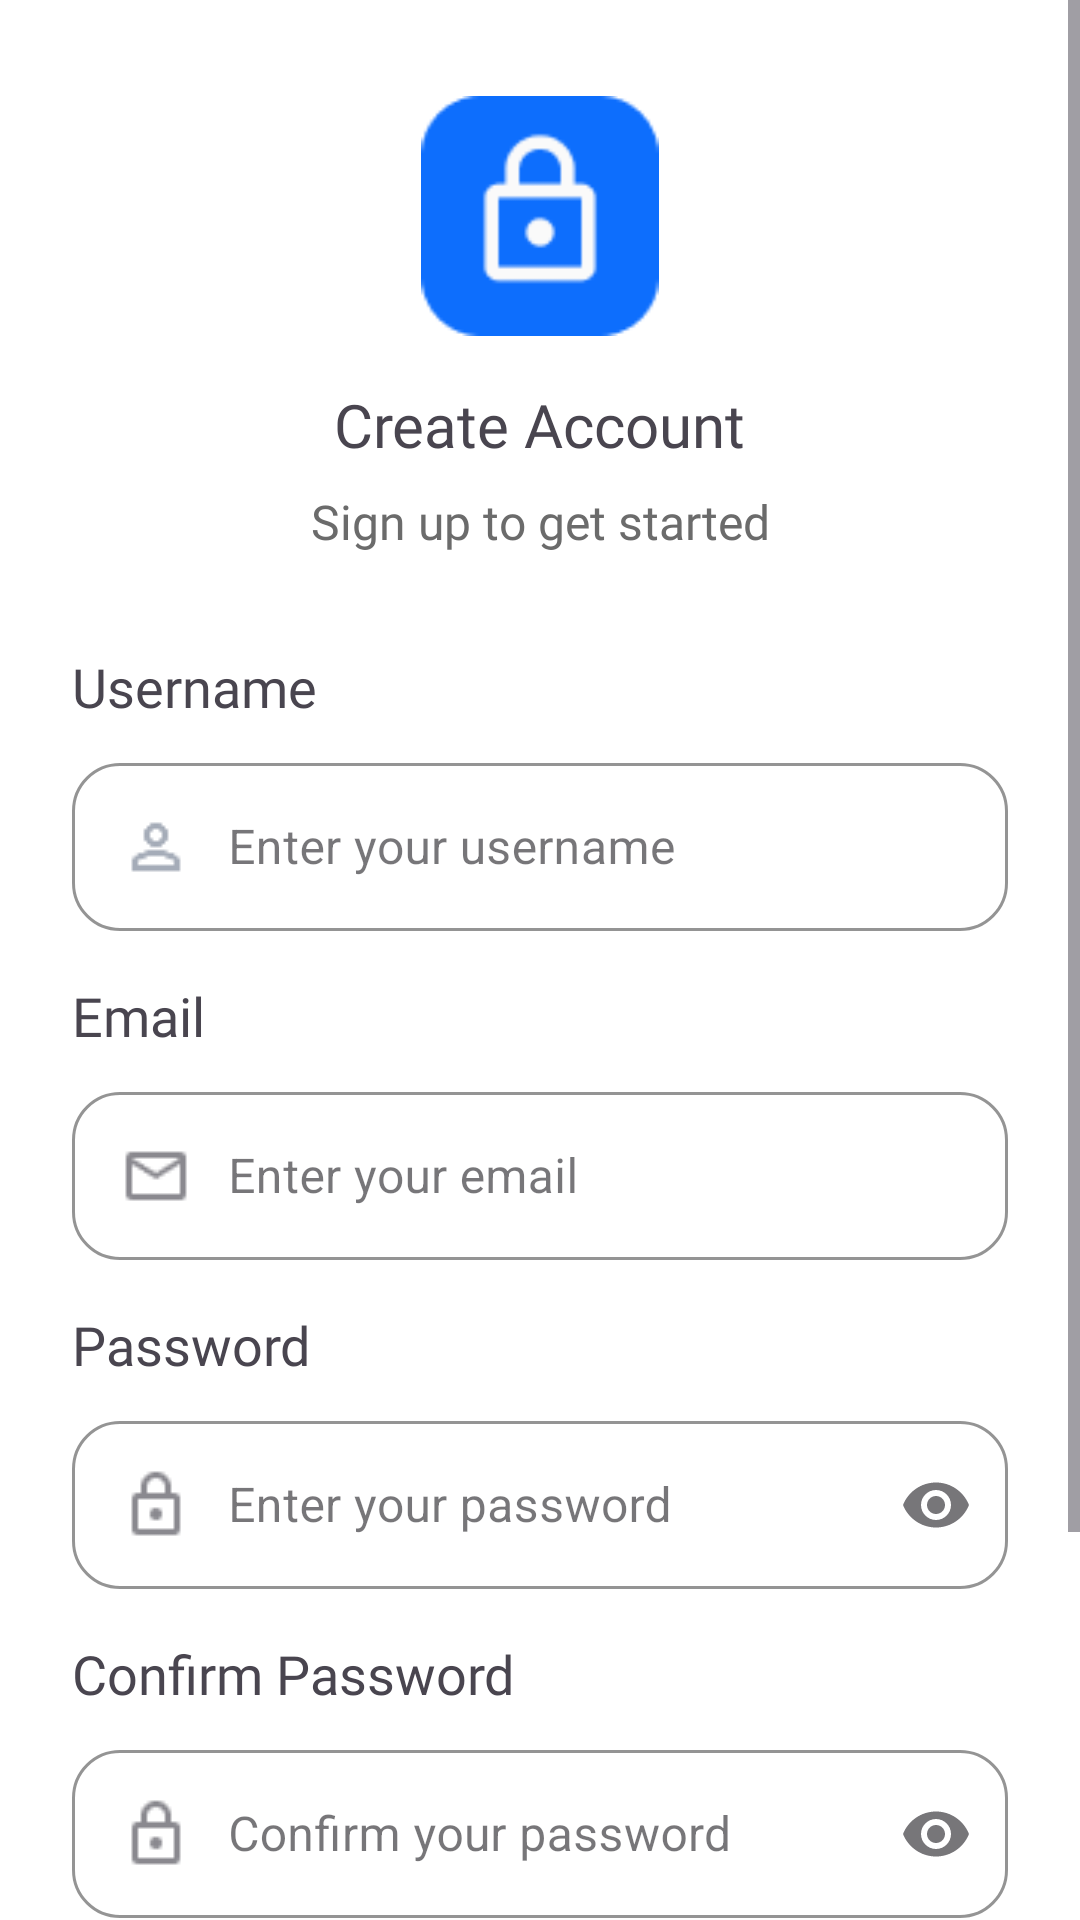

The Android layout XML behind this screen, and the referenced resources:
<!-- AndroidManifest.xml: application theme Theme.Sentra -->
<!-- res/layout/activity_sign_up.xml -->
<?xml version="1.0" encoding="utf-8"?>
<ScrollView xmlns:android="http://schemas.android.com/apk/res/android"
    xmlns:app="http://schemas.android.com/apk/res-auto"
    xmlns:tools="http://schemas.android.com/tools"
    android:layout_width="match_parent"
    android:layout_height="match_parent"
    android:fillViewport="true"
    android:background="#FFFFFF"
    tools:context=".ui.auth.SignUp">

    <androidx.constraintlayout.widget.ConstraintLayout
        android:id="@+id/main"
        android:layout_width="match_parent"
        android:layout_height="wrap_content"
        android:paddingBottom="24dp">

        <ImageView
            android:id="@+id/imageView"
            android:layout_width="80dp"
            android:layout_height="80dp"
            android:layout_marginTop="32dp"
            app:layout_constraintEnd_toEndOf="parent"
            app:layout_constraintStart_toStartOf="parent"
            app:layout_constraintTop_toTopOf="parent"
            app:srcCompat="@drawable/lockicon" />

        <TextView
            android:id="@+id/textView6"
            android:layout_width="wrap_content"
            android:layout_height="wrap_content"
            android:layout_marginTop="16dp"
            android:fontFamily="@font/inter_regualer"
            android:text="Create Account"
            android:textSize="20sp"
            app:layout_constraintEnd_toEndOf="parent"
            app:layout_constraintStart_toStartOf="parent"
            app:layout_constraintTop_toBottomOf="@+id/imageView" />

        <TextView
            android:id="@+id/textView7"
            android:layout_width="wrap_content"
            android:layout_height="wrap_content"
            android:layout_marginTop="8dp"
            android:fontFamily="@font/inter_regualer"
            android:text="Sign up to get started"
            android:textColor="#6B6B6B"
            android:textSize="16sp"
            app:layout_constraintEnd_toEndOf="parent"
            app:layout_constraintStart_toStartOf="parent"
            app:layout_constraintTop_toBottomOf="@+id/textView6" />

        <TextView
            android:id="@+id/textView8"
            android:layout_width="wrap_content"
            android:layout_height="wrap_content"
            android:layout_marginStart="24dp"
            android:layout_marginTop="32dp"
            android:fontFamily="@font/inter_light"
            android:text="Username"
            android:textSize="18sp"
            app:layout_constraintStart_toStartOf="parent"
            app:layout_constraintTop_toBottomOf="@+id/textView7" />

        <com.google.android.material.textfield.TextInputLayout
            android:id="@+id/UserInputLayout"
            style="@style/Widget.MaterialComponents.TextInputLayout.OutlinedBox"
            android:layout_width="0dp"
            android:layout_height="wrap_content"
            android:layout_marginStart="24dp"
            android:layout_marginTop="8dp"
            android:layout_marginEnd="24dp"
            app:boxCornerRadiusBottomEnd="16dp"
            app:boxCornerRadiusBottomStart="16dp"
            app:boxCornerRadiusTopEnd="16dp"
            app:boxCornerRadiusTopStart="16dp"
            app:boxStrokeColor="@color/blue"
            app:hintTextColor="@color/blue"
            app:layout_constraintEnd_toEndOf="parent"
            app:layout_constraintStart_toStartOf="parent"
            app:layout_constraintTop_toBottomOf="@+id/textView8">

            <com.google.android.material.textfield.TextInputEditText
                android:id="@+id/editTextUser"
                android:layout_width="match_parent"
                android:layout_height="56dp"
                android:drawableStart="@drawable/username"
                android:drawablePadding="12dp"
                android:drawableTint="#a5acb8"
                android:hint="Enter your username"
                android:inputType="textPersonName"
                android:padding="16dp" />
        </com.google.android.material.textfield.TextInputLayout>

        <TextView
            android:id="@+id/textView10"
            android:layout_width="wrap_content"
            android:layout_height="wrap_content"
            android:layout_marginStart="24dp"
            android:layout_marginTop="16dp"
            android:fontFamily="@font/inter_light"
            android:text="Email"
            android:textSize="18sp"
            app:layout_constraintStart_toStartOf="parent"
            app:layout_constraintTop_toBottomOf="@+id/UserInputLayout" />

        <com.google.android.material.textfield.TextInputLayout
            android:id="@+id/EmailInputLayout"
            style="@style/Widget.MaterialComponents.TextInputLayout.OutlinedBox"
            android:layout_width="0dp"
            android:layout_height="wrap_content"
            android:layout_marginStart="24dp"
            android:layout_marginTop="8dp"
            android:layout_marginEnd="24dp"
            app:boxCornerRadiusBottomEnd="16dp"
            app:boxCornerRadiusBottomStart="16dp"
            app:boxCornerRadiusTopEnd="16dp"
            app:boxCornerRadiusTopStart="16dp"
            app:boxStrokeColor="@color/blue"
            app:hintTextColor="@color/blue"
            app:layout_constraintEnd_toEndOf="parent"
            app:layout_constraintStart_toStartOf="parent"
            app:layout_constraintTop_toBottomOf="@+id/textView10">

            <com.google.android.material.textfield.TextInputEditText
                android:id="@+id/editTextEmail"
                android:layout_width="match_parent"
                android:layout_height="56dp"
                android:drawableStart="@drawable/mail"
                android:drawablePadding="12dp"
                android:hint="Enter your email"
                android:inputType="textEmailAddress"
                android:padding="16dp" />

        </com.google.android.material.textfield.TextInputLayout>

        <TextView
            android:id="@+id/textView11"
            android:layout_width="wrap_content"
            android:layout_height="wrap_content"
            android:layout_marginStart="24dp"
            android:layout_marginTop="16dp"
            android:fontFamily="@font/inter_light"
            android:text="Password"
            android:textSize="18sp"
            app:layout_constraintStart_toStartOf="parent"
            app:layout_constraintTop_toBottomOf="@+id/EmailInputLayout" />

        <com.google.android.material.textfield.TextInputLayout
            android:id="@+id/passwordInputLayout"
            style="@style/Widget.MaterialComponents.TextInputLayout.OutlinedBox"
            android:layout_width="0dp"
            android:layout_height="wrap_content"
            android:layout_marginStart="24dp"
            android:layout_marginTop="8dp"
            android:layout_marginEnd="24dp"
            app:boxCornerRadiusBottomEnd="16dp"
            app:boxCornerRadiusBottomStart="16dp"
            app:boxCornerRadiusTopEnd="16dp"
            app:boxCornerRadiusTopStart="16dp"
            app:boxStrokeColor="@color/blue"
            app:endIconMode="password_toggle"
            app:hintTextColor="@color/blue"
            app:layout_constraintEnd_toEndOf="parent"
            app:layout_constraintStart_toStartOf="parent"
            app:layout_constraintTop_toBottomOf="@+id/textView11">

            <com.google.android.material.textfield.TextInputEditText
                android:id="@+id/editTextPassword"
                android:layout_width="match_parent"
                android:layout_height="56dp"
                android:drawableStart="@drawable/lockpassword"
                android:drawablePadding="12dp"
                android:hint="Enter your password"
                android:inputType="textPassword"
                android:padding="16dp" />

        </com.google.android.material.textfield.TextInputLayout>

        <TextView
            android:id="@+id/textView12"
            android:layout_width="wrap_content"
            android:layout_height="wrap_content"
            android:layout_marginStart="24dp"
            android:layout_marginTop="16dp"
            android:fontFamily="@font/inter_light"
            android:text="Confirm Password"
            android:textSize="18sp"
            app:layout_constraintStart_toStartOf="parent"
            app:layout_constraintTop_toBottomOf="@+id/passwordInputLayout" />

        <com.google.android.material.textfield.TextInputLayout
            android:id="@+id/confirmPasswordInputLayout"
            style="@style/Widget.MaterialComponents.TextInputLayout.OutlinedBox"
            android:layout_width="0dp"
            android:layout_height="wrap_content"
            android:layout_marginStart="24dp"
            android:layout_marginTop="8dp"
            android:layout_marginEnd="24dp"
            app:boxCornerRadiusBottomEnd="16dp"
            app:boxCornerRadiusBottomStart="16dp"
            app:boxCornerRadiusTopEnd="16dp"
            app:boxCornerRadiusTopStart="16dp"
            app:boxStrokeColor="@color/blue"
            app:endIconMode="password_toggle"
            app:hintTextColor="@color/blue"
            app:layout_constraintEnd_toEndOf="parent"
            app:layout_constraintStart_toStartOf="parent"
            app:layout_constraintTop_toBottomOf="@+id/textView12">

            <com.google.android.material.textfield.TextInputEditText
                android:id="@+id/confirmPassword"
                android:layout_width="match_parent"
                android:layout_height="56dp"
                android:drawableStart="@drawable/lockpassword"
                android:drawablePadding="12dp"
                android:hint="Confirm your password"
                android:inputType="textPassword"
                android:padding="16dp" />

        </com.google.android.material.textfield.TextInputLayout>

        <com.google.android.material.button.MaterialButton
            android:id="@+id/loginButton2"
            android:layout_width="0dp"
            android:layout_height="61dp"
            android:layout_marginStart="24dp"
            android:layout_marginTop="32dp"
            android:layout_marginEnd="24dp"
            android:backgroundTint="@color/blue"
            android:elevation="8dp"
            android:text="Register"
            android:textColor="@android:color/white"
            android:textSize="18sp"
            app:cornerRadius="20dp"
            app:layout_constraintEnd_toEndOf="parent"
            app:layout_constraintStart_toStartOf="parent"
            app:layout_constraintTop_toBottomOf="@+id/confirmPasswordInputLayout"
            app:rippleColor="@color/blueLight" />

        <LinearLayout
            android:layout_width="wrap_content"
            android:layout_height="wrap_content"
            android:layout_marginTop="24dp"
            android:orientation="horizontal"
            app:layout_constraintBottom_toBottomOf="parent"
            app:layout_constraintEnd_toEndOf="parent"
            app:layout_constraintStart_toStartOf="parent"
            app:layout_constraintTop_toBottomOf="@+id/loginButton2">

            <TextView
                android:layout_width="wrap_content"
                android:layout_height="wrap_content"
                android:text="Already have an account?" />

            <TextView
                android:id="@+id/tvCreateAccount3"
                android:layout_width="wrap_content"
                android:layout_height="wrap_content"
                android:layout_marginStart="8dp"
                android:clickable="true"
                android:focusable="true"
                android:text="Log in"
                android:textColor="#2196F3"
                android:textSize="16sp"
                android:textStyle="bold" />
        </LinearLayout>

    </androidx.constraintlayout.widget.ConstraintLayout>
</ScrollView>
<!-- resources referenced by this layout -->
<resources>
  <color name="blue">#155DFC</color>
  <color name="blueLight">#2196F3</color>
  <!-- drawable lockicon: png bitmap (drawable, 1528 bytes) -->
  <!-- drawable lockpassword: png bitmap (drawable, 426 bytes) -->
  <!-- drawable mail: png bitmap (drawable, 460 bytes) -->
  <!-- drawable username: png bitmap (drawable, 518 bytes) -->
  <style name="Theme.Sentra" parent="Base.Theme.Sentra" />
  <style name="Base.Theme.Sentra" parent="Theme.Material3.Light.NoActionBar">
          
          
      </style>
</resources>
